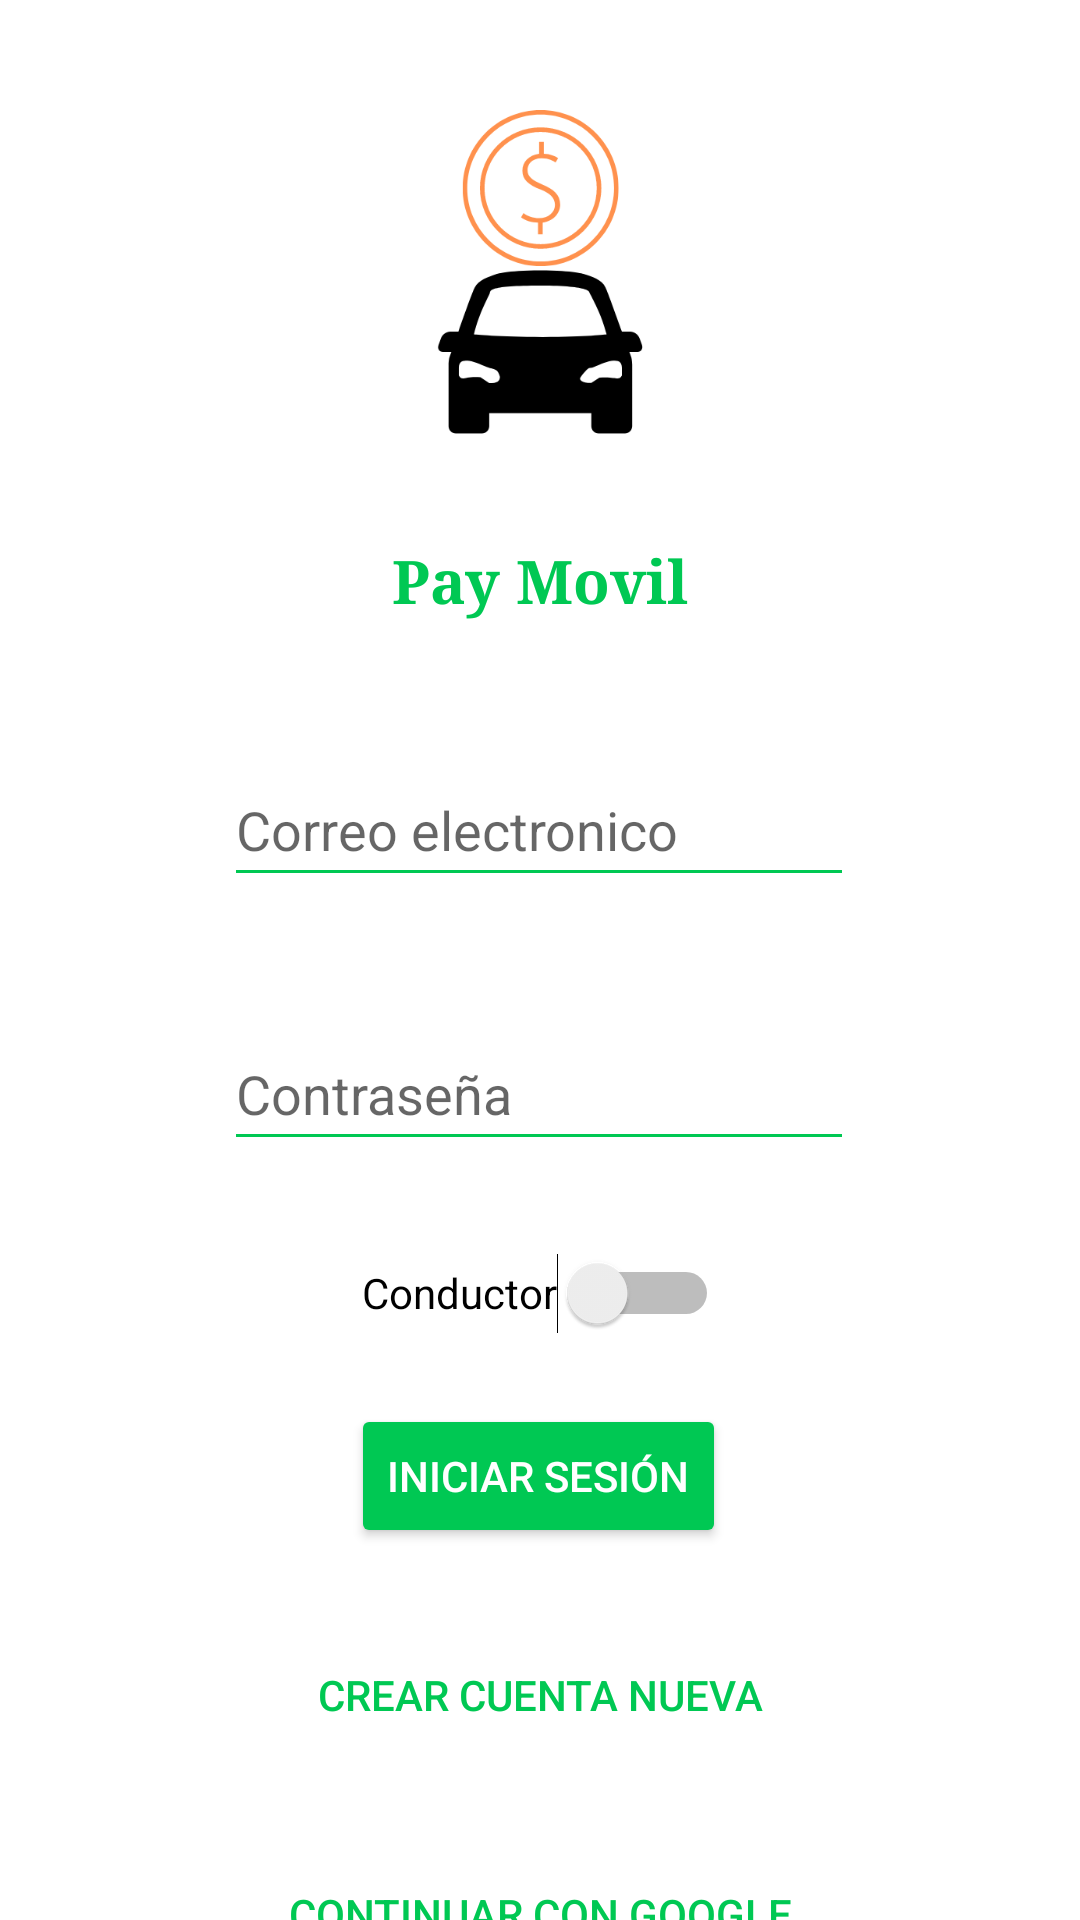

This screen was rendered from an Android layout file. Write that file and the resources it references.
<!-- AndroidManifest.xml: application theme Theme.PayMovil -->
<!-- res/layout/activity_main.xml -->
<?xml version="1.0" encoding="utf-8"?>
<androidx.constraintlayout.widget.ConstraintLayout xmlns:android="http://schemas.android.com/apk/res/android"
    xmlns:app="http://schemas.android.com/apk/res-auto"
    xmlns:tools="http://schemas.android.com/tools"
    android:layout_width="match_parent"
    android:layout_height="match_parent"
    tools:context=".MainActivity">

    <TextView
        android:id="@+id/textView"
        android:layout_width="wrap_content"
        android:layout_height="wrap_content"
        android:layout_marginTop="25dp"
        android:fontFamily="serif"
        android:text="@string/app_name"
        android:textColor="@color/verde"
        android:textSize="20sp"
        android:textStyle="bold"
        app:layout_constraintEnd_toEndOf="parent"
        app:layout_constraintStart_toStartOf="parent"
        app:layout_constraintTop_toBottomOf="@+id/imageView2" />

    <EditText
        android:id="@+id/email"
        android:layout_width="wrap_content"
        android:layout_height="wrap_content"
        android:layout_marginTop="44dp"
        android:autofillHints="password"
        android:backgroundTint="@color/verde"
        android:ems="10"
        android:hint="@string/main_email"
        android:inputType="textEmailAddress"
        android:minHeight="48dp"
        app:errorEnabled="true"
        app:layout_constraintEnd_toEndOf="parent"
        app:layout_constraintHorizontal_bias="0.497"
        app:layout_constraintStart_toStartOf="parent"
        app:layout_constraintTop_toBottomOf="@+id/textView" />

    <EditText
        android:id="@+id/password"
        android:layout_width="wrap_content"
        android:layout_height="wrap_content"
        android:layout_marginTop="40dp"
        android:autofillHints="password"
        android:backgroundTint="@color/verde"
        android:ems="10"
        android:hint="@string/main_password"
        android:inputType="textPassword"
        android:minHeight="48dp"
        app:errorEnabled="true"
        app:layout_constraintEnd_toEndOf="parent"
        app:layout_constraintHorizontal_bias="0.497"
        app:layout_constraintStart_toStartOf="parent"
        app:layout_constraintTop_toBottomOf="@+id/email" />

    <Button
        android:id="@+id/btnLogin"
        android:layout_width="wrap_content"
        android:layout_height="wrap_content"
        android:layout_marginTop="13dp"
        android:backgroundTint="@color/verde"
        android:text="@string/main_login"
        android:textColor="#FFFFFF"
        app:layout_constraintEnd_toEndOf="parent"
        app:layout_constraintHorizontal_bias="0.498"
        app:layout_constraintStart_toStartOf="parent"
        app:layout_constraintTop_toBottomOf="@+id/switch1" />

    <ImageView
        android:id="@+id/imageView2"
        android:layout_width="130dp"
        android:layout_height="130dp"
        android:layout_marginTop="25dp"
        android:contentDescription="@string/main_logo"
        app:layout_constraintEnd_toEndOf="parent"
        app:layout_constraintHorizontal_bias="0.5"
        app:layout_constraintStart_toStartOf="parent"
        app:layout_constraintTop_toTopOf="parent"
        app:srcCompat="@drawable/app_logo" />

    <Button
        android:id="@+id/btnRegistrarse"
        style="?android:attr/borderlessButtonStyle"
        android:layout_width="wrap_content"
        android:layout_height="48dp"
        android:layout_marginTop="25dp"
        android:backgroundTint="@color/white"
        android:text="@string/main_registrarse"
        android:textAlignment="center"
        android:textColor="@color/verde"
        app:layout_constraintEnd_toEndOf="parent"
        app:layout_constraintStart_toStartOf="parent"
        app:layout_constraintTop_toBottomOf="@+id/btnLogin" />

    <Button
        android:id="@+id/btnGoogle"
        style="?android:attr/borderlessButtonStyle"
        android:layout_width="wrap_content"
        android:layout_height="wrap_content"
        android:layout_marginTop="25dp"
        android:backgroundTint="@color/white"
        android:drawableLeft="@drawable/googleg_standard_color_18"
        android:text="@string/main_google"
        android:textColor="@color/verde"
        app:layout_constraintEnd_toEndOf="parent"
        app:layout_constraintHorizontal_bias="0.5"
        app:layout_constraintStart_toStartOf="parent"
        app:layout_constraintTop_toBottomOf="@+id/btnRegistrarse" />

    <Switch
        android:id="@+id/switch1"
        android:layout_width="wrap_content"
        android:layout_height="48dp"
        android:layout_marginTop="20dp"
        android:text="Conductor"
        app:layout_constraintEnd_toEndOf="parent"
        app:layout_constraintHorizontal_bias="0.5"
        app:layout_constraintStart_toStartOf="parent"
        app:layout_constraintTop_toBottomOf="@+id/password" />

</androidx.constraintlayout.widget.ConstraintLayout>
<!-- resources referenced by this layout -->
<resources>
  <color name="verde">#00C853</color>
  <color name="white">#FFFFFFFF</color>
  <!-- drawable app_logo: png bitmap (drawable, 21601 bytes) -->
  <string name="app_name">Pay Movil</string>
      //Textos paginas principales
  <string name="main_email">Correo electronico</string>
  <string name="main_google">Continuar con Google</string>
  <string name="main_login">Iniciar sesión</string>
  <string name="main_logo">Compartir lugares</string>
  <string name="main_password">Contraseña</string>
  <string name="main_registrarse">Crear cuenta nueva</string>
  <style name="Theme.PayMovil" parent="Theme.MaterialComponents.DayNight.DarkActionBar">
          
          <item name="colorPrimary">@color/verde</item>
          <item name="colorPrimaryVariant">#00C853</item>
          <item name="colorOnPrimary">@color/white</item>
          
          <item name="colorSecondary">@color/teal_200</item>
          <item name="colorSecondaryVariant">@color/teal_700</item>
          <item name="colorOnSecondary">@color/black</item>
          
          <item name="android:statusBarColor">?attr/colorPrimaryVariant</item>
          
          //Ocultar la barra de navegacion por defecto
          <item name="windowActionBar">false</item>
          //Ocultar el titulo de la app
          <item name="windowNoTitle">true</item>
      </style>
  <color name="teal_200">#FF03DAC5</color>
  <color name="teal_700">#FF018786</color>
  <color name="black">#FF000000</color>
</resources>
